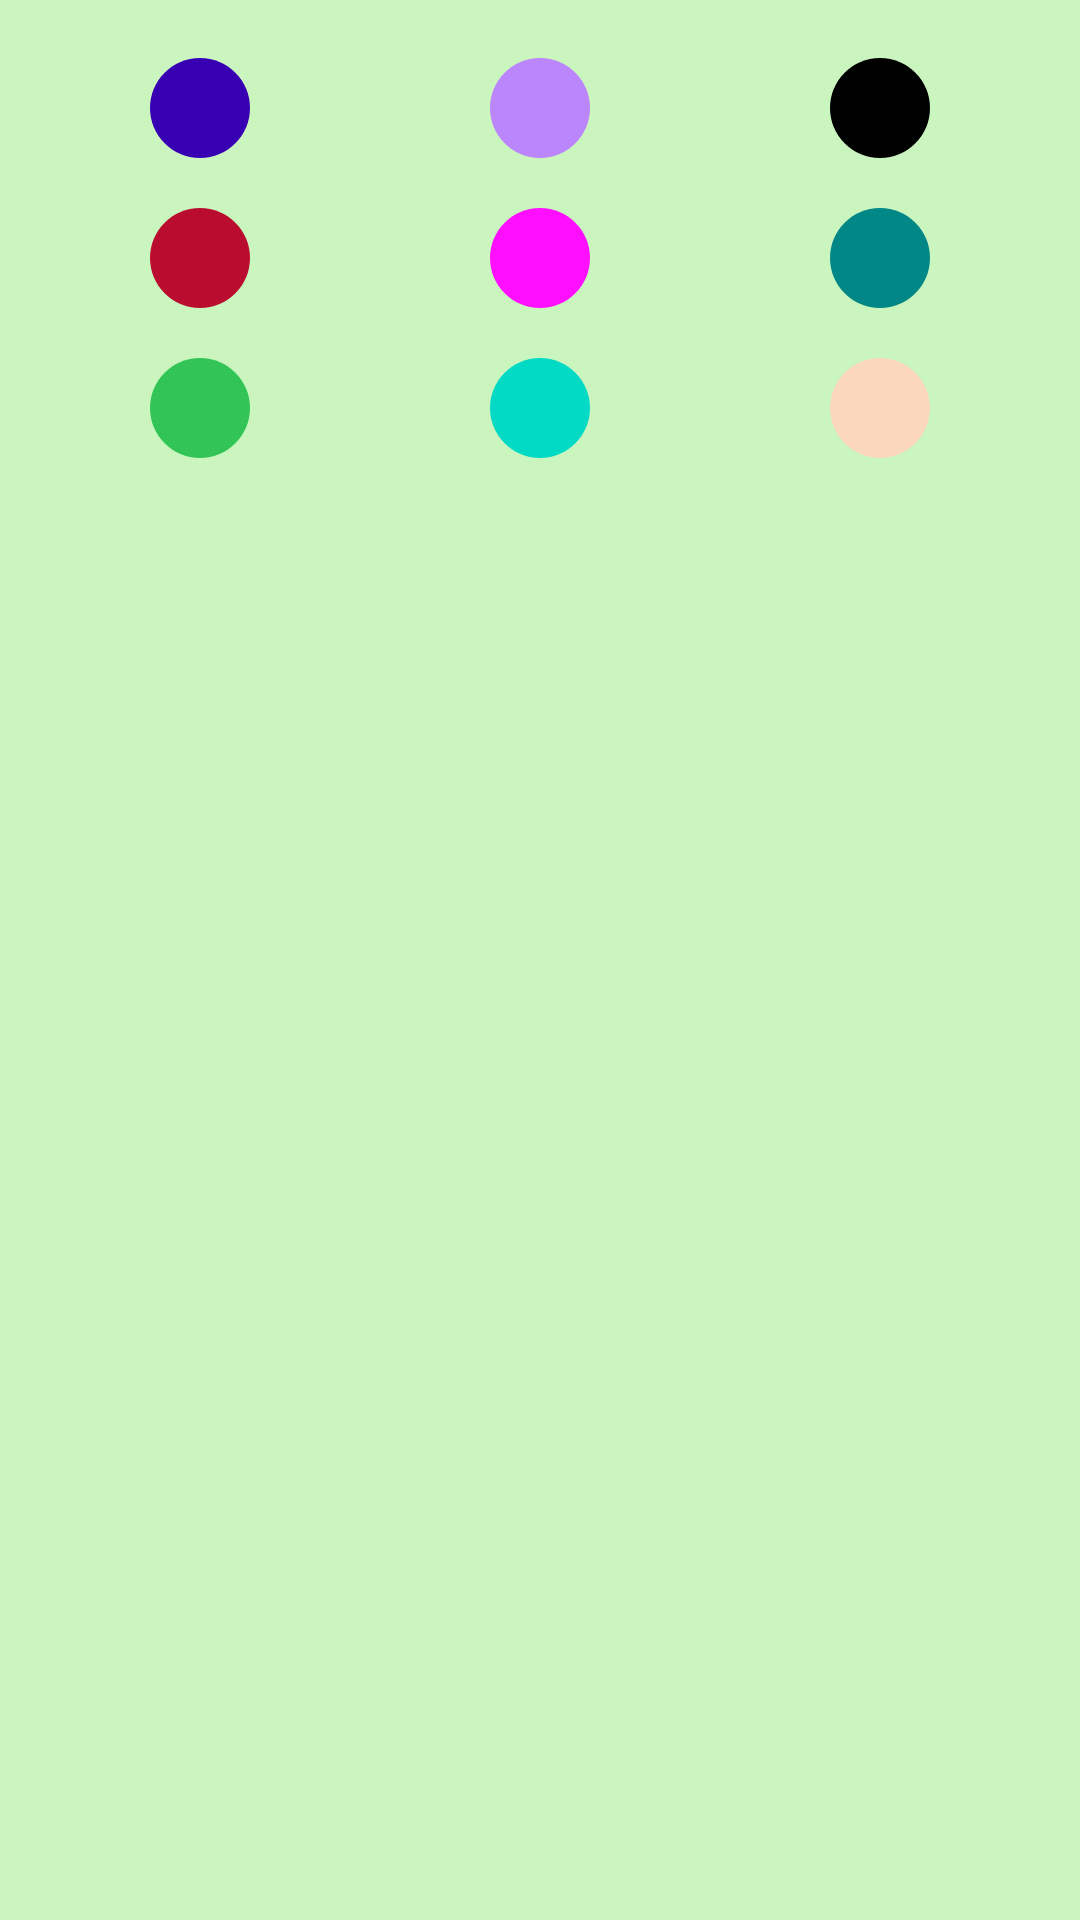

Layout XML and referenced resources for this Android screen:
<!-- AndroidManifest.xml: application theme GreenTheme -->
<!-- res/layout/theme_view.xml -->
<?xml version="1.0" encoding="utf-8"?>
<RelativeLayout xmlns:android="http://schemas.android.com/apk/res/android"
    android:layout_width="match_parent"
    android:layout_height="match_parent"
    android:paddingTop="16dp"
    android:paddingHorizontal="10dp">

    <LinearLayout
        android:layout_width="match_parent"
        android:layout_height="40dp"
        android:orientation="horizontal">
        <com.google.android.material.imageview.ShapeableImageView
            android:layout_width="0dp"
            android:layout_height="match_parent"
            android:layout_weight="1"
            android:src="@drawable/circle_24"
            android:tint="@color/purple_700"/>
        <com.google.android.material.imageview.ShapeableImageView
            android:layout_width="0dp"
            android:layout_height="match_parent"
            android:layout_weight="1"
            android:src="@drawable/circle_24"
            android:tint="@color/purple_200"/>
        <com.google.android.material.imageview.ShapeableImageView
            android:layout_width="0dp"
            android:layout_height="match_parent"
            android:layout_weight="1"
            android:src="@drawable/circle_24"
            android:tint="@color/black"/>
    </LinearLayout>


    <LinearLayout
        android:layout_width="match_parent"
        android:layout_height="40dp"
        android:layout_marginTop="50dp"
        android:orientation="horizontal">
        <com.google.android.material.imageview.ShapeableImageView
            android:layout_width="0dp"
            android:layout_height="match_parent"
            android:layout_weight="1"
            android:src="@drawable/circle_24"
            android:tint="@color/red"/>
        <com.google.android.material.imageview.ShapeableImageView
            android:layout_width="0dp"
            android:layout_height="match_parent"
            android:layout_weight="1"
            android:src="@drawable/circle_24"
            android:tint="@color/pink"/>
        <com.google.android.material.imageview.ShapeableImageView
            android:layout_width="0dp"
            android:layout_height="match_parent"
            android:layout_weight="1"
            android:src="@drawable/circle_24"
            android:tint="@color/teal_700"/>
    </LinearLayout>


    <LinearLayout
        android:layout_width="match_parent"
        android:layout_height="40dp"
        android:layout_marginTop="100dp"
        android:orientation="horizontal">
        <com.google.android.material.imageview.ShapeableImageView
            android:layout_width="0dp"
            android:layout_height="match_parent"
            android:layout_weight="1"
            android:src="@drawable/circle_24"
            android:tint="@color/green"/>
        <com.google.android.material.imageview.ShapeableImageView
            android:layout_width="0dp"
            android:layout_height="match_parent"
            android:layout_weight="1"
            android:src="@drawable/circle_24"
            android:tint="@color/teal_200"/>
        <com.google.android.material.imageview.ShapeableImageView
            android:layout_width="0dp"
            android:layout_height="match_parent"
            android:layout_weight="1"
            android:src="@drawable/circle_24"
            android:tint="@color/beige"/>
    </LinearLayout>



</RelativeLayout>
<!-- resources referenced by this layout -->
<resources>
  <color name="beige">#fbd7bd</color>
  <color name="black">#FF000000</color>
  <color name="green">#33C458</color>
  <color name="pink">#ff0eff</color>
  <color name="purple_200">#FFBB86FC</color>
  <color name="purple_700">#FF3700B3</color>
  <color name="red">#BA0C2E</color>
  <color name="teal_200">#FF03DAC5</color>
  <color name="teal_700">#FF018786</color>
  <!-- drawable circle_24 (drawable) -->
  <vector android:height="24dp" android:tint="#0752F3"
      android:viewportHeight="24" android:viewportWidth="24"
      android:width="24dp" xmlns:android="http://schemas.android.com/apk/res/android">
      <path android:fillColor="@android:color/white" android:pathData="M12,2C6.47,2 2,6.47 2,12s4.47,10 10,10 10,-4.47 10,-10S17.53,2 12,2z"/>
  </vector>
  <style name="GreenTheme" parent="Base.AppTheme.GreenTheme" />
  <style name="Base.AppTheme.GreenTheme" parent="ThemeOverlay.AppCompat.Light">
          <item name="colorPrimary">#EC7DD364</item>
          <item name="colorPrimaryDark">#AF4C9838</item>
          <item name="colorAccent">@color/colorPrimaryDark2</item>
          <item name="android:windowBackground">#CAF5BE</item>
          <item name="colorButtonNormal">#51D047</item>
          <item name="android:statusBarColor">#EC7DD364</item>
          <item name="colorSecondaryVariant">#EC7DD364</item>
          <item name="android:itemBackground">#E359A345</item>
      </style>
  <color name="colorPrimaryDark2">#68BD51</color>
</resources>
